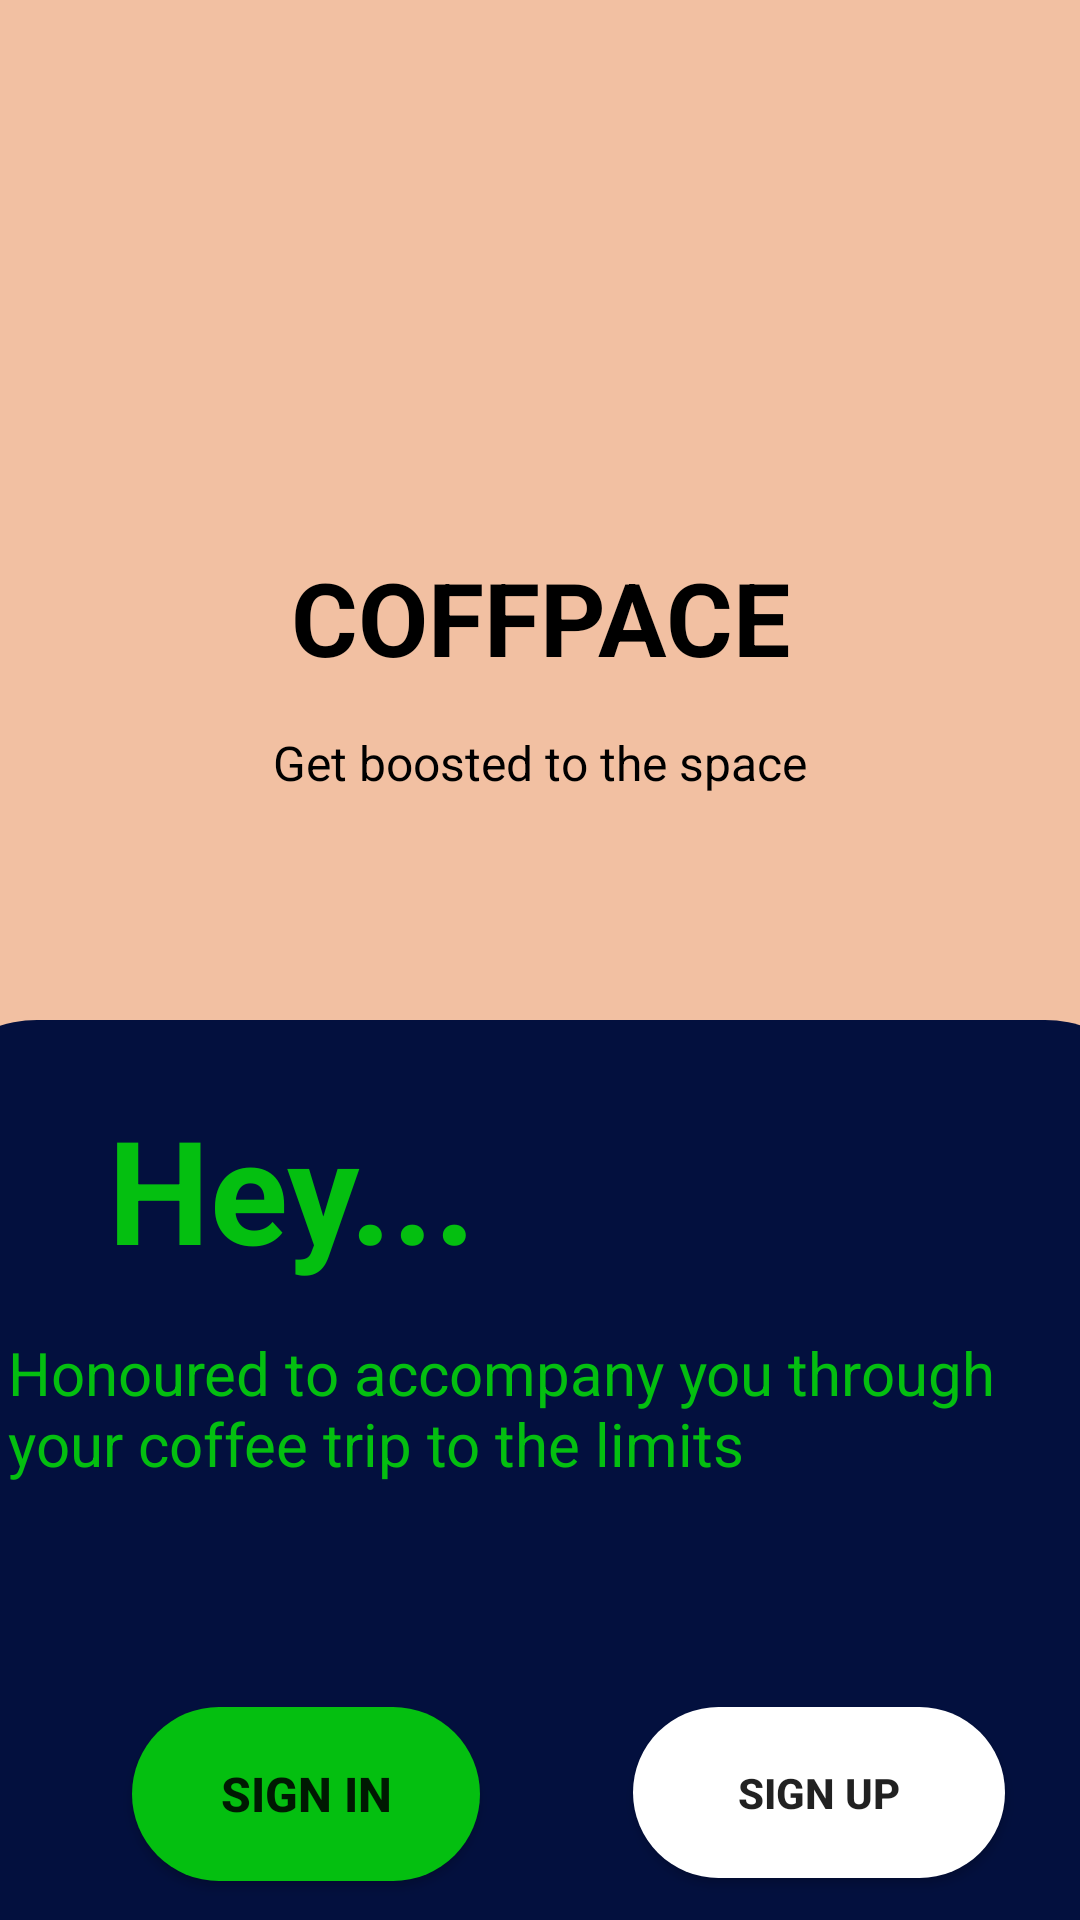

Write the Android layout XML for this screen, with the resource values it uses.
<!-- AndroidManifest.xml: application theme Theme.Cuto -->
<!-- res/layout/activity_main.xml -->
<?xml version="1.0" encoding="utf-8"?>
<androidx.constraintlayout.widget.ConstraintLayout xmlns:android="http://schemas.android.com/apk/res/android"
    xmlns:app="http://schemas.android.com/apk/res-auto"
    xmlns:tools="http://schemas.android.com/tools"
    android:layout_width="match_parent"
    android:layout_height="match_parent"
    tools:context=".MainActivity">

    <ImageView
        android:id="@+id/imageView"
        android:layout_width="0dp"
        android:layout_height="0dp"
        app:layout_constraintBottom_toBottomOf="parent"
        app:layout_constraintEnd_toEndOf="parent"
        app:layout_constraintHorizontal_bias="0.0"
        app:layout_constraintStart_toStartOf="parent"
        app:layout_constraintTop_toTopOf="parent"
        app:layout_constraintVertical_bias="1.0"
        app:srcCompat="@drawable/rectangle" />

    <ImageView
        android:id="@+id/imageView2"
        android:layout_width="180dp"
        android:layout_height="155dp"
        android:layout_marginTop="28dp"
        app:layout_constraintEnd_toEndOf="parent"
        app:layout_constraintHorizontal_bias="0.506"
        app:layout_constraintStart_toStartOf="parent"
        app:layout_constraintTop_toTopOf="parent"
        app:srcCompat="@drawable/logo" />

    <TextView
        android:id="@+id/textView"
        android:layout_width="wrap_content"
        android:layout_height="wrap_content"
        android:text="COFFPACE"
        android:textColor="@color/black"
        android:textSize="34sp"
        android:textStyle="bold"
        app:layout_constraintEnd_toEndOf="parent"
        app:layout_constraintStart_toStartOf="parent"
        app:layout_constraintTop_toBottomOf="@+id/imageView2" />

    <TextView
        android:id="@+id/textView2"
        android:layout_width="wrap_content"
        android:layout_height="wrap_content"
        android:layout_marginTop="15dp"
        android:lineSpacingExtra="8sp"
        android:text="Get boosted to the space"
        android:textColor="#000000"
        android:textSize="16sp"
        app:layout_constraintBottom_toTopOf="@+id/imageView3"
        app:layout_constraintEnd_toEndOf="parent"
        app:layout_constraintStart_toStartOf="parent"
        app:layout_constraintTop_toBottomOf="@+id/textView"
        app:layout_constraintVertical_bias="0.0" />

    <ImageView
        android:id="@+id/imageView3"
        android:layout_width="416dp"
        android:layout_height="300dp"
        app:layout_constraintBottom_toBottomOf="parent"
        app:layout_constraintEnd_toEndOf="parent"
        app:layout_constraintStart_toStartOf="parent"
        app:srcCompat="@drawable/log_back" />

    <TextView
        android:id="@+id/textView3"
        android:layout_width="126dp"
        android:layout_height="62dp"
        android:layout_marginStart="36dp"
        android:layout_marginTop="24dp"
        android:text="Hey..."
        android:textColor="@color/green"
        android:textSize="48sp"
        android:textStyle="bold"
        app:layout_constraintStart_toStartOf="parent"
        app:layout_constraintTop_toTopOf="@+id/imageView3" />

    <TextView
        android:id="@+id/textView4"
        android:layout_width="356dp"
        android:layout_height="81dp"
        android:layout_marginTop="18dp"
        android:text="Honoured to accompany you through your coffee trip to the limits"
        android:textColor="@color/green"
        android:textSize="20sp"
        app:layout_constraintEnd_toEndOf="parent"
        app:layout_constraintHorizontal_bias="0.654"
        app:layout_constraintStart_toStartOf="parent"
        app:layout_constraintTop_toBottomOf="@+id/textView3" />

    <androidx.appcompat.widget.AppCompatButton
        android:id="@+id/button"
        android:layout_width="116dp"
        android:layout_height="58dp"
        android:layout_marginStart="44dp"
        android:layout_marginTop="44dp"
        android:background="@drawable/buttongreen"
        android:text="Sign In"
        android:textSize="16sp"
        android:textStyle="bold"
        app:layout_constraintStart_toStartOf="parent"
        app:layout_constraintTop_toBottomOf="@+id/textView4" />

    <androidx.appcompat.widget.AppCompatButton
        android:id="@+id/button2"
        android:layout_width="124dp"
        android:layout_height="57dp"
        android:layout_marginTop="44dp"
        android:background="@drawable/buttwhite"
        android:text="Sign Up"
        android:textStyle="bold"
        app:layout_constraintEnd_toEndOf="parent"
        app:layout_constraintHorizontal_bias="0.669"
        app:layout_constraintStart_toEndOf="@+id/button"
        app:layout_constraintTop_toBottomOf="@+id/textView4" />
</androidx.constraintlayout.widget.ConstraintLayout>
<!-- resources referenced by this layout -->
<resources>
  <color name="black">#FF000000</color>
  <color name="green">#04BF10</color>
  <!-- drawable buttongreen (drawable) -->
  <?xml version="1.0" encoding="utf-8"?>
  <shape xmlns:android="http://schemas.android.com/apk/res/android">
  <solid android:color="@color/green"></solid>
      <corners android:radius="40dp"></corners>
  </shape>
  <!-- drawable buttwhite (drawable) -->
  <?xml version="1.0" encoding="utf-8"?>
  <shape xmlns:android="http://schemas.android.com/apk/res/android">
  <solid android:color="@color/white">
  </solid>
      <corners android:radius="40dp"></corners>
  </shape>
  <!-- drawable log_back (drawable) -->
  <?xml version="1.0" encoding="utf-8"?>
  <shape xmlns:android="http://schemas.android.com/apk/res/android">
      <solid android:color="#03103E">
      </solid>
      <corners android:topLeftRadius="40dp" android:topRightRadius="40dp"></corners>
  </shape>
  <!-- drawable rectangle (drawable) -->
  <?xml version="1.0" encoding="utf-8"?>
  <shape xmlns:android="http://schemas.android.com/apk/res/android">
  <solid android:color="@color/viory"></solid>
  </shape>
  <style name="Theme.Cuto" parent="Theme.MaterialComponents.DayNight.NoActionBar">
          
          <item name="colorPrimary">@color/bblue</item>
          <item name="colorPrimaryVariant">@color/bblue</item>
          <item name="colorOnPrimary">@color/white</item>
          
          <item name="colorSecondary">@color/teal_200</item>
          <item name="colorSecondaryVariant">@color/teal_700</item>
          <item name="colorOnSecondary">@color/black</item>
          
          <item name="android:statusBarColor" tools:targetApi="l">?attr/colorPrimaryVariant</item>
          
      </style>
  <color name="white">#FFFFFFFF</color>
  <color name="viory">#F2C0A2</color>
  <color name="bblue">#301840</color>
  <color name="teal_200">#FF03DAC5</color>
  <color name="teal_700">#FF018786</color>
</resources>
